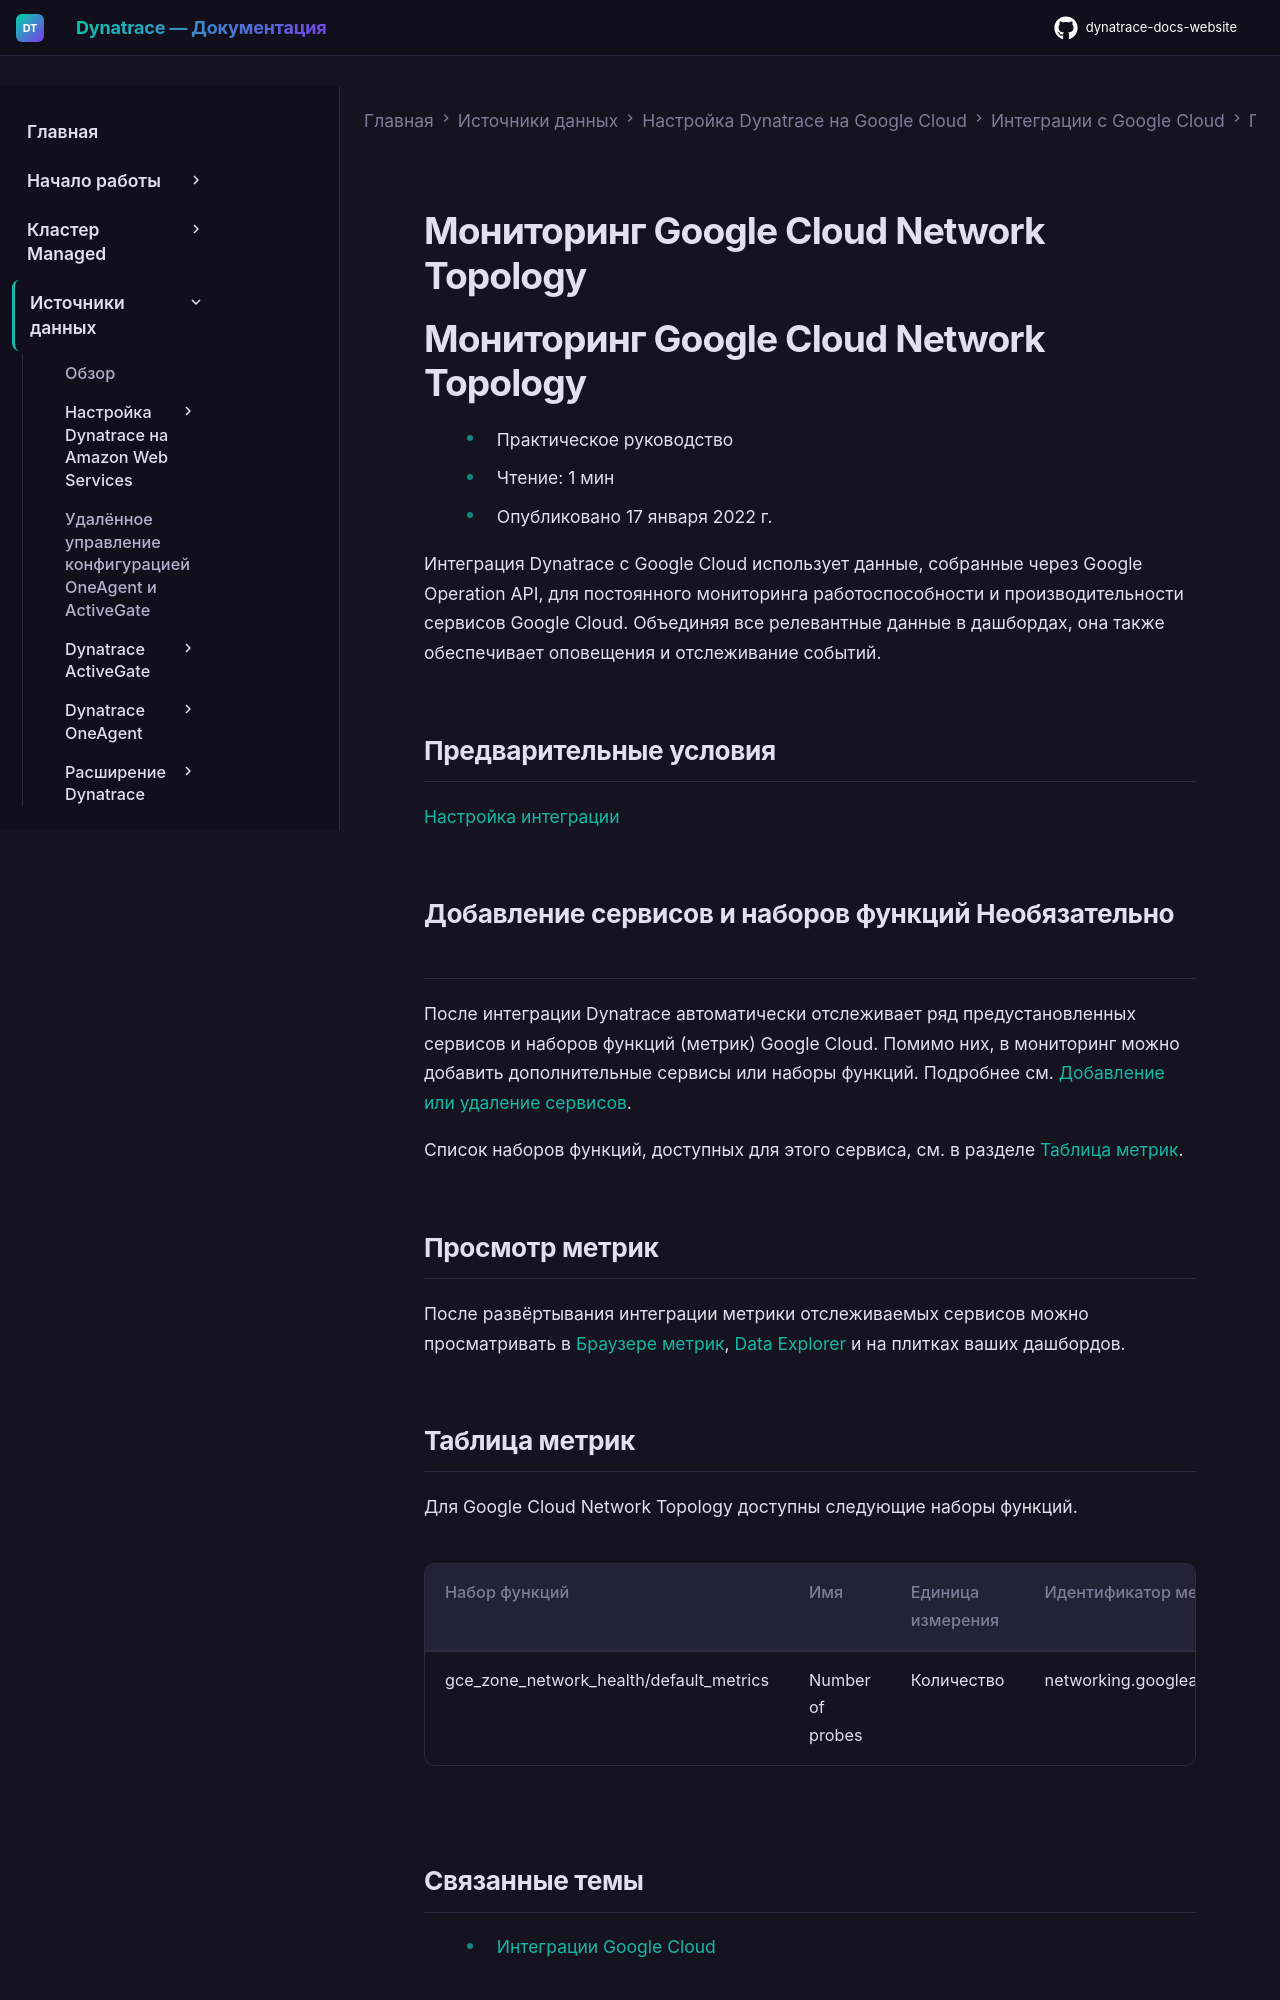

repository: Yerkebulan-Ardabayev/dynatrace-docs-website · page: managed-ru/ingest-from/google-cloud-platform/gcp-integrations/gcp-supported-service-metrics-new/gcp-network-topology-monitoring/index.html · generator: mkdocs

---
title: Мониторинг Google Cloud Network Topology
source: https://docs.dynatrace.com/managed/ingest-from/google-cloud-platform/gcp-integrations/gcp-supported-service-metrics-new/gcp-network-topology-monitoring
scraped: 2026-05-12T11:51:10.689696
---

# Мониторинг Google Cloud Network Topology

# Мониторинг Google Cloud Network Topology

* Практическое руководство
* Чтение: 1 мин
* Опубликовано 17 января 2022 г.

Интеграция Dynatrace с Google Cloud использует данные, собранные через Google Operation API, для постоянного мониторинга работоспособности и производительности сервисов Google Cloud. Объединяя все релевантные данные в дашбордах, она также обеспечивает оповещения и отслеживание событий.

## Предварительные условия

[Настройка интеграции](/managed/ingest-from/google-cloud-platform/gcp-integrations/gcp-guide/deploy-k8 "Настройка мониторинга логов и метрик для сервисов GCP в новом кластере GKE Autopilot.")

## Добавление сервисов и наборов функций Необязательно

После интеграции Dynatrace автоматически отслеживает ряд предустановленных сервисов и наборов функций (метрик) Google Cloud. Помимо них, в мониторинг можно добавить дополнительные сервисы или наборы функций. Подробнее см. [Добавление или удаление сервисов](/managed/ingest-from/google-cloud-platform/gcp-integrations/gcp-guide/deploy-k8#manage "Настройка мониторинга логов и метрик для сервисов GCP в новом кластере GKE Autopilot.").

Список наборов функций, доступных для этого сервиса, см. в разделе [Таблица метрик](#table).

## Просмотр метрик

После развёртывания интеграции метрики отслеживаемых сервисов можно просматривать в [Браузере метрик](/managed/analyze-explore-automate/dashboards-classic/metrics-browser "Просматривайте метрики с помощью браузера метрик Dynatrace."), [Data Explorer](/managed/analyze-explore-automate/explorer "Запрашивайте метрики и преобразовывайте результаты для получения нужных аналитических данных.") и на плитках ваших дашбордов.

## Таблица метрик

Для Google Cloud Network Topology доступны следующие наборы функций.

| Набор функций | Имя | Единица измерения | Идентификатор метрики GCP |
| --- | --- | --- | --- |
| gce\_zone\_network\_health/default\_metrics | Number of probes | Количество | networking.googleapis.com/cloud\_netslo/active\_probing/probe\_count |
